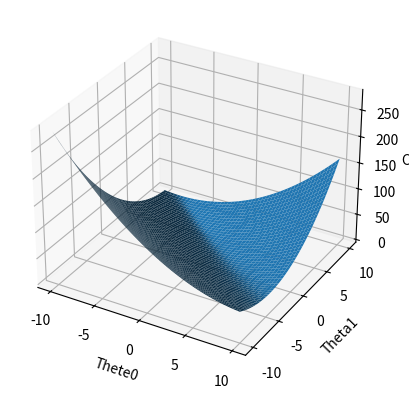

Python code for this plot:
# -*- coding: utf-8 -*-

# Python version
import matplotlib.pyplot as plt
import numpy as np
from mpl_toolkits.mplot3d import Axes3D

def cost(a,b):
### Evaluate half MSE (Mean square error)
   m = len(Ydots)
   error = a + b*Xdots - Ydots
   J = np.sum(error ** 2)/(2*m)
   return J

Xdots = 2 * np.random.rand(100, 1)
Ydots = -5 + 7 * Xdots + np.random.randn(100, 1)

fig = plt.figure()
ax = fig.add_subplot(111, projection='3d')

ainterval = np.arange(-10,10, 0.05)
binterval = np.arange(-10,10, 0.05)

X, Y = np.meshgrid(ainterval, binterval)
zs = np.array([cost(x,y) for x,y in zip(np.ravel(X), np.ravel(Y))])
Z = zs.reshape(X.shape)

ax.plot_surface(X, Y, Z)
ax.set_xlabel('Thete0')
ax.set_ylabel('Theta1')
ax.set_zlabel('Cost')
plt.show()
